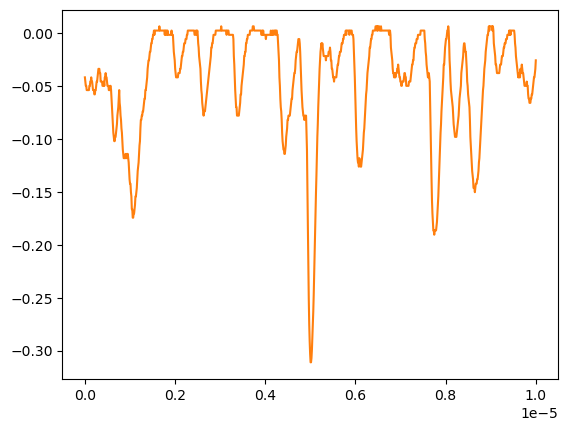

The file beside this chart, header and first rows:
# KEYSIGHT TECHNOLOGIES, MSO-X 3024T, MY58262555, 07.30.2019051434
# time, 1
# 2024-07-25 15:32:24.348396
0.000000000000000000e+00, -4.181510000000000088e-02
1.001001001001001022e-08, -4.583519999999999955e-02
2.002002002002002045e-08, -4.985529999999999823e-02
3.003003003003003233e-08, -4.985529999999999823e-02
4.004004004004004090e-08, -5.387539999999999690e-02
5.005005005005004947e-08, -5.387539999999999690e-02
6.006006006006006466e-08, -5.387539999999999690e-02
7.007007007007006661e-08, -5.387539999999999690e-02
8.008008008008008180e-08, -5.387539999999999690e-02
9.009009009009009698e-08, -5.387539999999999690e-02
1.001001001001000989e-07, -4.985529999999999823e-02
1.101101101101101141e-07, -4.985529999999999823e-02
1.201201201201201293e-07, -4.583519999999999955e-02
1.301301301301301313e-07, -4.583519999999999955e-02
1.401401401401401332e-07, -4.181510000000000088e-02
1.501501501501501616e-07, -4.583519999999999955e-02
1.601601601601601636e-07, -4.583519999999999955e-02
1.701701701701701655e-07, -4.985529999999999823e-02
1.801801801801801940e-07, -5.387539999999999690e-02
1.901901901901901959e-07, -5.387539999999999690e-02
2.002002002002001979e-07, -5.387539999999999690e-02
2.102102102102102263e-07, -5.789550000000000252e-02
2.202202202202202282e-07, -5.789550000000000252e-02
2.302302302302302302e-07, -5.387539999999999690e-02
2.402402402402402586e-07, -5.387539999999999690e-02
2.502502502502502341e-07, -4.985529999999999823e-02
2.602602602602602625e-07, -4.583519999999999955e-02
2.702702702702702909e-07, -4.583519999999999955e-02
2.802802802802802664e-07, -4.181510000000000088e-02
2.902902902902902949e-07, -3.779500000000000220e-02
3.003003003003003233e-07, -3.377489999999999659e-02
3.103103103103102988e-07, -3.377489999999999659e-02
3.203203203203203272e-07, -3.377489999999999659e-02
3.303303303303303556e-07, -3.779500000000000220e-02
3.403403403403403311e-07, -3.779500000000000220e-02
3.503503503503503595e-07, -4.583519999999999955e-02
3.603603603603603879e-07, -4.583519999999999955e-02
3.703703703703703634e-07, -4.583519999999999955e-02
3.803803803803803918e-07, -4.583519999999999955e-02
3.903903903903904203e-07, -4.985529999999999823e-02
4.004004004004003957e-07, -4.985529999999999823e-02
4.104104104104104242e-07, -4.985529999999999823e-02
4.204204204204204526e-07, -4.583519999999999955e-02
4.304304304304304281e-07, -4.985529999999999823e-02
4.404404404404404565e-07, -4.181510000000000088e-02
4.504504504504504849e-07, -4.181510000000000088e-02
4.604604604604604604e-07, -3.779500000000000220e-02
4.704704704704704888e-07, -4.181510000000000088e-02
4.804804804804805172e-07, -4.181510000000000088e-02
4.904904904904905457e-07, -4.583519999999999955e-02
5.005005005005004682e-07, -4.985529999999999823e-02
5.105105105105104966e-07, -4.985529999999999823e-02
5.205205205205205251e-07, -4.985529999999999823e-02
5.305305305305305535e-07, -5.387539999999999690e-02
5.405405405405405819e-07, -5.387539999999999690e-02
5.505505505505506103e-07, -5.387539999999999690e-02
5.605605605605605329e-07, -4.985529999999999823e-02
5.705705705705705613e-07, -4.985529999999999823e-02
... 942 more rows
